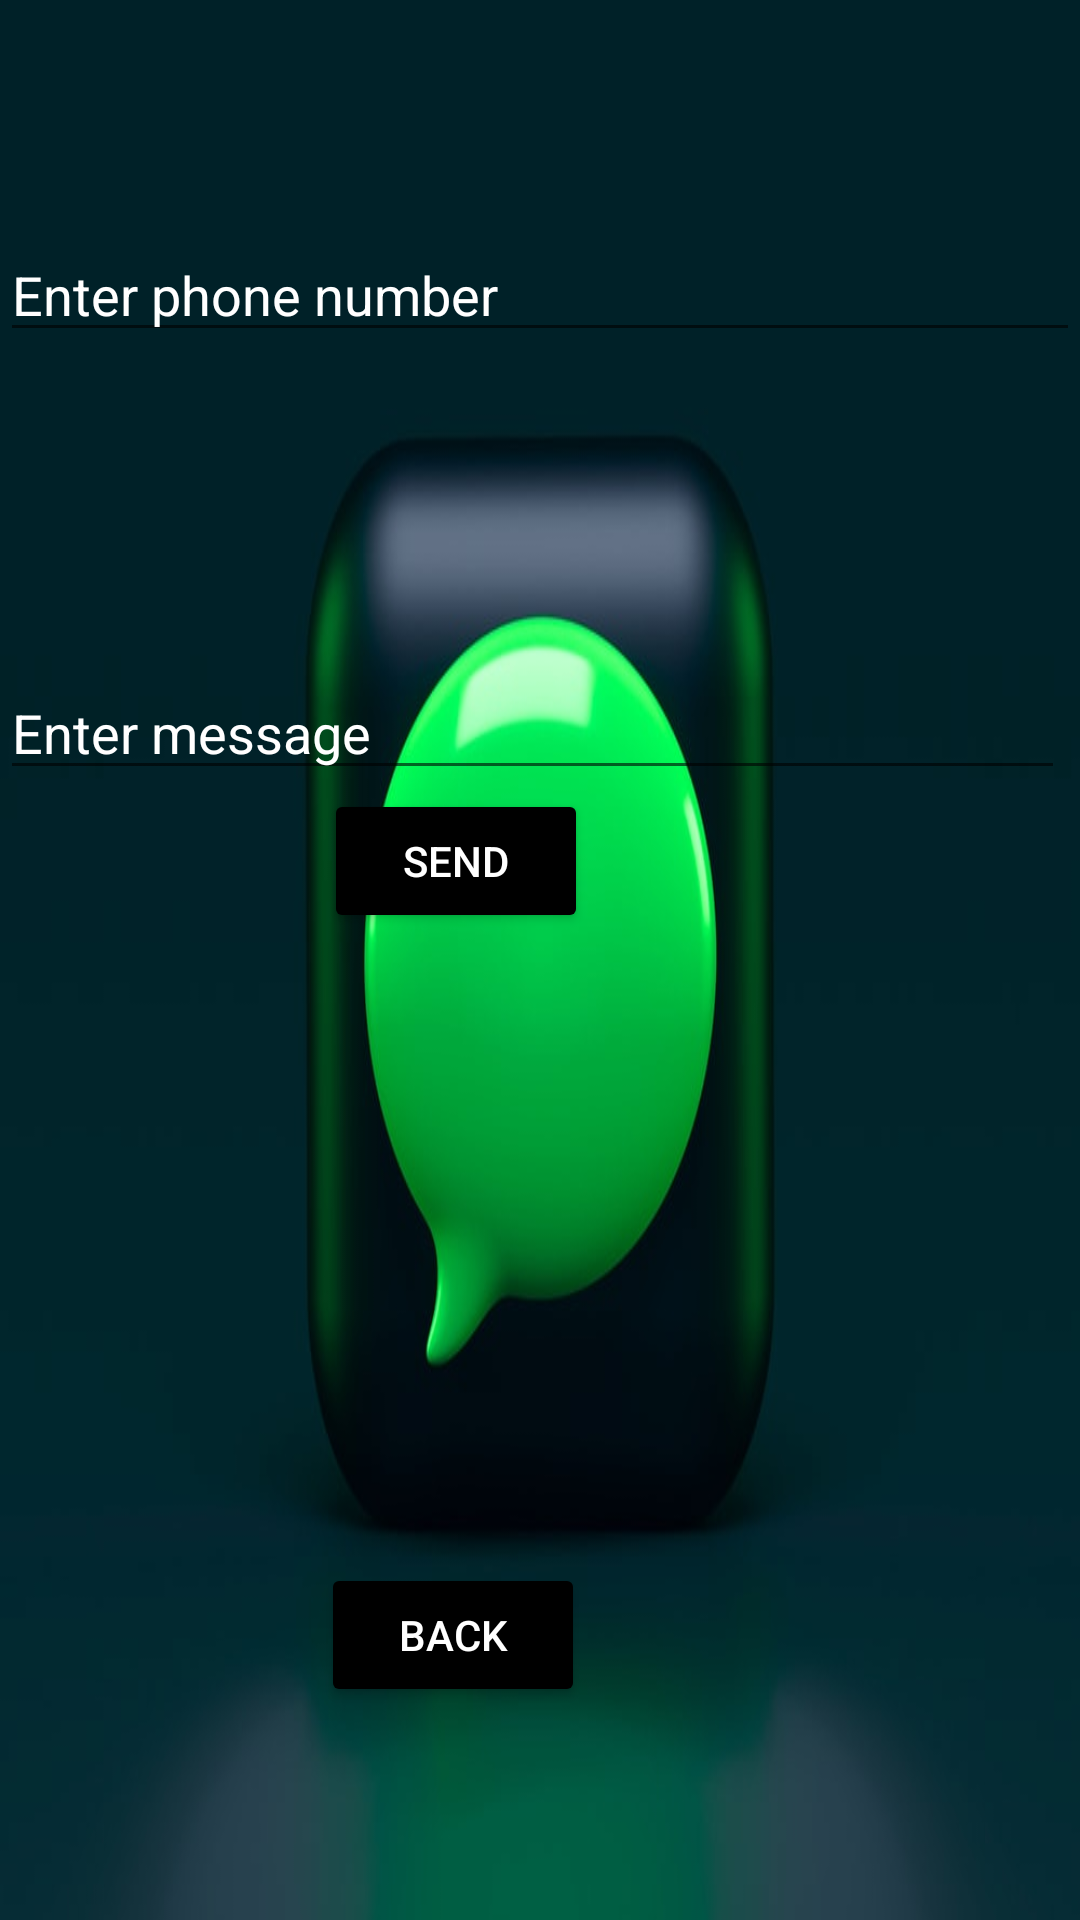

Android layout source for this screen:
<!-- AndroidManifest.xml: application theme Theme.EmailOtp -->
<!-- res/layout/activity_sms.xml -->
<?xml version="1.0" encoding="utf-8"?>
<RelativeLayout xmlns:android="http://schemas.android.com/apk/res/android"
    xmlns:app="http://schemas.android.com/apk/res-auto"
    xmlns:tools="http://schemas.android.com/tools"
    android:layout_width="match_parent"
    android:layout_height="match_parent"
    android:background="@drawable/messagebackground"
    tools:context=".Sms">


    <EditText
        android:id="@+id/editTextPhoneNumberUser"
        android:layout_width="match_parent"
        android:layout_height="wrap_content"
        android:layout_alignParentStart="true"
        android:layout_alignParentLeft="true"
        android:layout_alignParentTop="true"
        android:layout_marginStart="0dp"
        android:layout_marginLeft="0dp"
        android:layout_marginTop="76dp"
        android:ems="10"
        android:hint="Enter phone number"
        android:inputType="phone"
        android:textColor="@color/white"
        android:textColorHint="@color/white" />

    <EditText
        android:id="@+id/editTextSmss"
        android:layout_width="407dp"
        android:layout_height="wrap_content"
        android:layout_alignParentStart="true"
        android:layout_alignParentLeft="true"
        android:layout_alignParentTop="true"
        android:layout_alignParentEnd="true"
        android:layout_alignParentRight="true"
        android:layout_marginStart="0dp"
        android:layout_marginLeft="0dp"
        android:layout_marginTop="222dp"
        android:layout_marginEnd="5dp"
        android:layout_marginRight="5dp"
        android:ems="10"
        android:hint="Enter message"
        android:inputType="text"
        android:textColor="@color/white"
        android:textColorHint="@color/white" />

    <Button
        android:id="@+id/button"
        android:layout_width="wrap_content"
        android:layout_height="wrap_content"
        android:layout_alignParentEnd="true"
        android:layout_alignParentRight="true"
        android:layout_alignParentBottom="true"
        android:layout_centerHorizontal="true"
        android:layout_marginEnd="164dp"
        android:layout_marginRight="164dp"
        android:layout_marginBottom="329dp"
        android:backgroundTint="@color/black"
        android:text="Send"
        android:textColor="@color/white" />

    <Button
        android:id="@+id/buttonbacknow"
        android:layout_width="wrap_content"
        android:layout_height="wrap_content"
        android:layout_alignParentEnd="true"
        android:layout_alignParentRight="true"
        android:layout_alignParentBottom="true"
        android:layout_centerHorizontal="true"
        android:layout_marginEnd="165dp"
        android:layout_marginRight="165dp"
        android:layout_marginBottom="71dp"
        android:backgroundTint="@color/black"
        android:text="Back"
        android:textColor="@color/white" />


</RelativeLayout>
<!-- resources referenced by this layout -->
<resources>
  <!-- drawable messagebackground: jpg bitmap (drawable, 24953 bytes) -->
  <style name="Theme.EmailOtp" parent="Theme.AppCompat.DayNight">
          
          <item name="colorPrimary">@color/purple_500</item>
          <item name="colorPrimaryVariant">@color/purple_700</item>
          <item name="colorOnPrimary">@color/white</item>
          
          <item name="colorSecondary">@color/teal_200</item>
          <item name="colorSecondaryVariant">@color/teal_700</item>
          <item name="colorOnSecondary">@color/black</item>
          
          <item name="android:statusBarColor" tools:targetApi="l">?attr/colorPrimaryVariant</item>
          
      </style>
  <!-- not gathered from this repository: default colours our renderer supplied (Android Studio template values) -->
  <color name="purple_500">#FF6200EE</color>
  <color name="purple_700">#FF3700B3</color>
  <color name="teal_200">#FF03DAC5</color>
  <color name="teal_700">#FF018786</color>
  <color name="black">#FF000000</color>
  <color name="white">#FFFFFFFF</color>
</resources>
